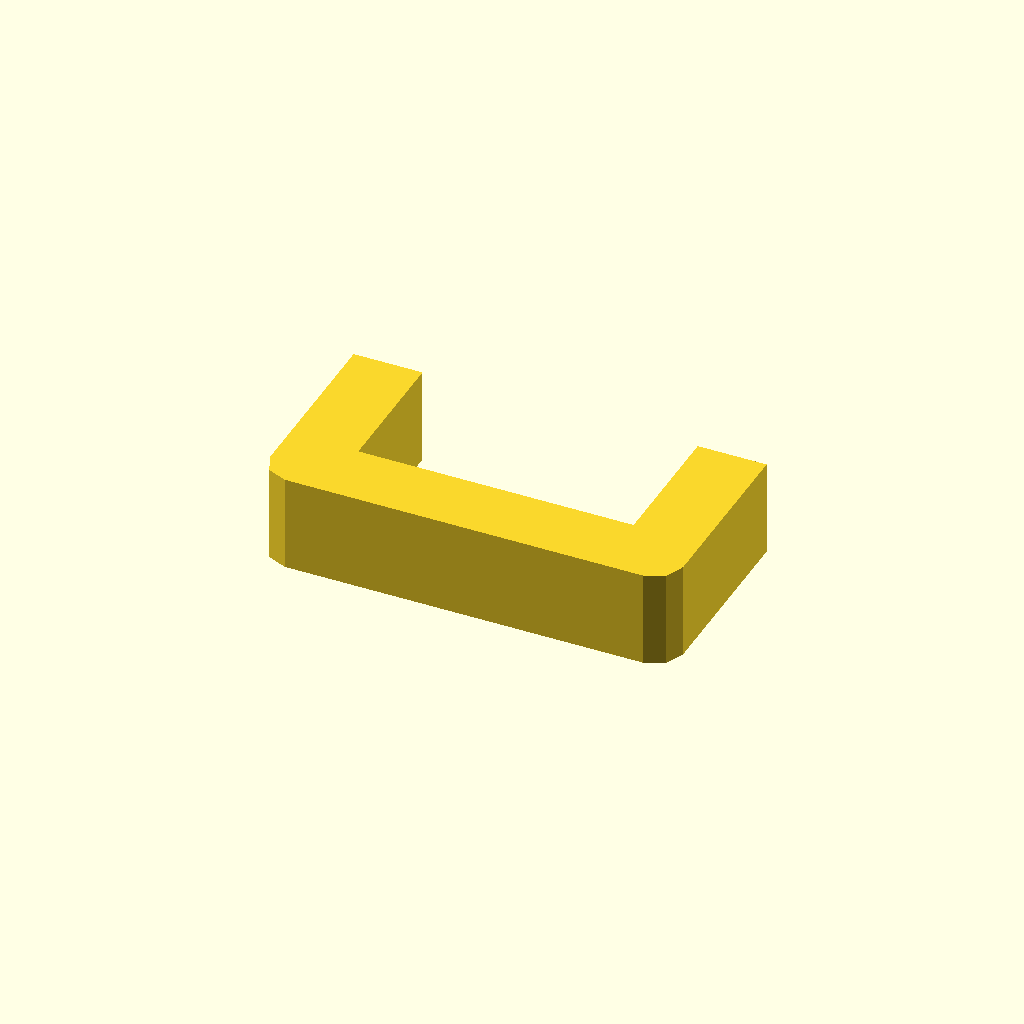
Cell 1: rendered with the file's own defaults.
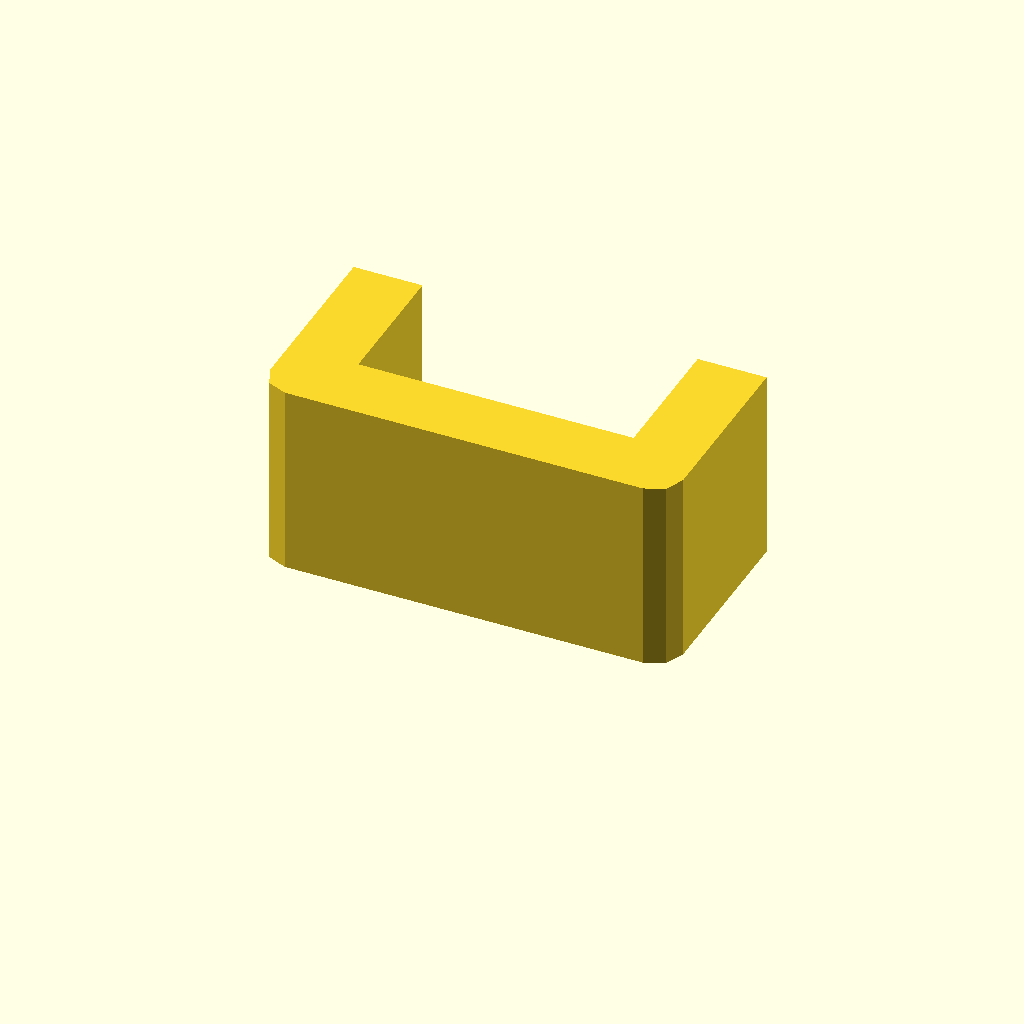
Cell 2 — profile_height set to 28, the other parameters unchanged.
All cells are drawn from one camera (rotation 55°, 0°, 25°, orthographic, colour scheme Cornfield), so only the parameter changes between them.
The OpenSCAD source (optional_data/data/sketch1/sinkframes/part_0050.scad):
$fn = 32;

// ----------------------------------------------------------------------
// Heat sink frame: 60 x 30 mm frame, 10 mm walls
// ----------------------------------------------------------------------

// --- parameters (mm) ---
profile_height = 14;      // extrusion height
profile_points = 12;      // points of the closed outline

profile = [[0, 4], [1.172, 1.172], [4, 0], [56, 0], [58.828, 1.172], [60, 4], [60, 30], [50, 30], [50, 10], [10, 10], [10, 30], [0, 30]];  // single closed polygon, 12 points, counter clockwise

// --- the one profile operation ---
linear_extrude(height = profile_height) polygon(points = profile);
Parameter table extracted from the source (name, type, default, range or options):
profile_height: number, default 14
profile_points: number, default 12
